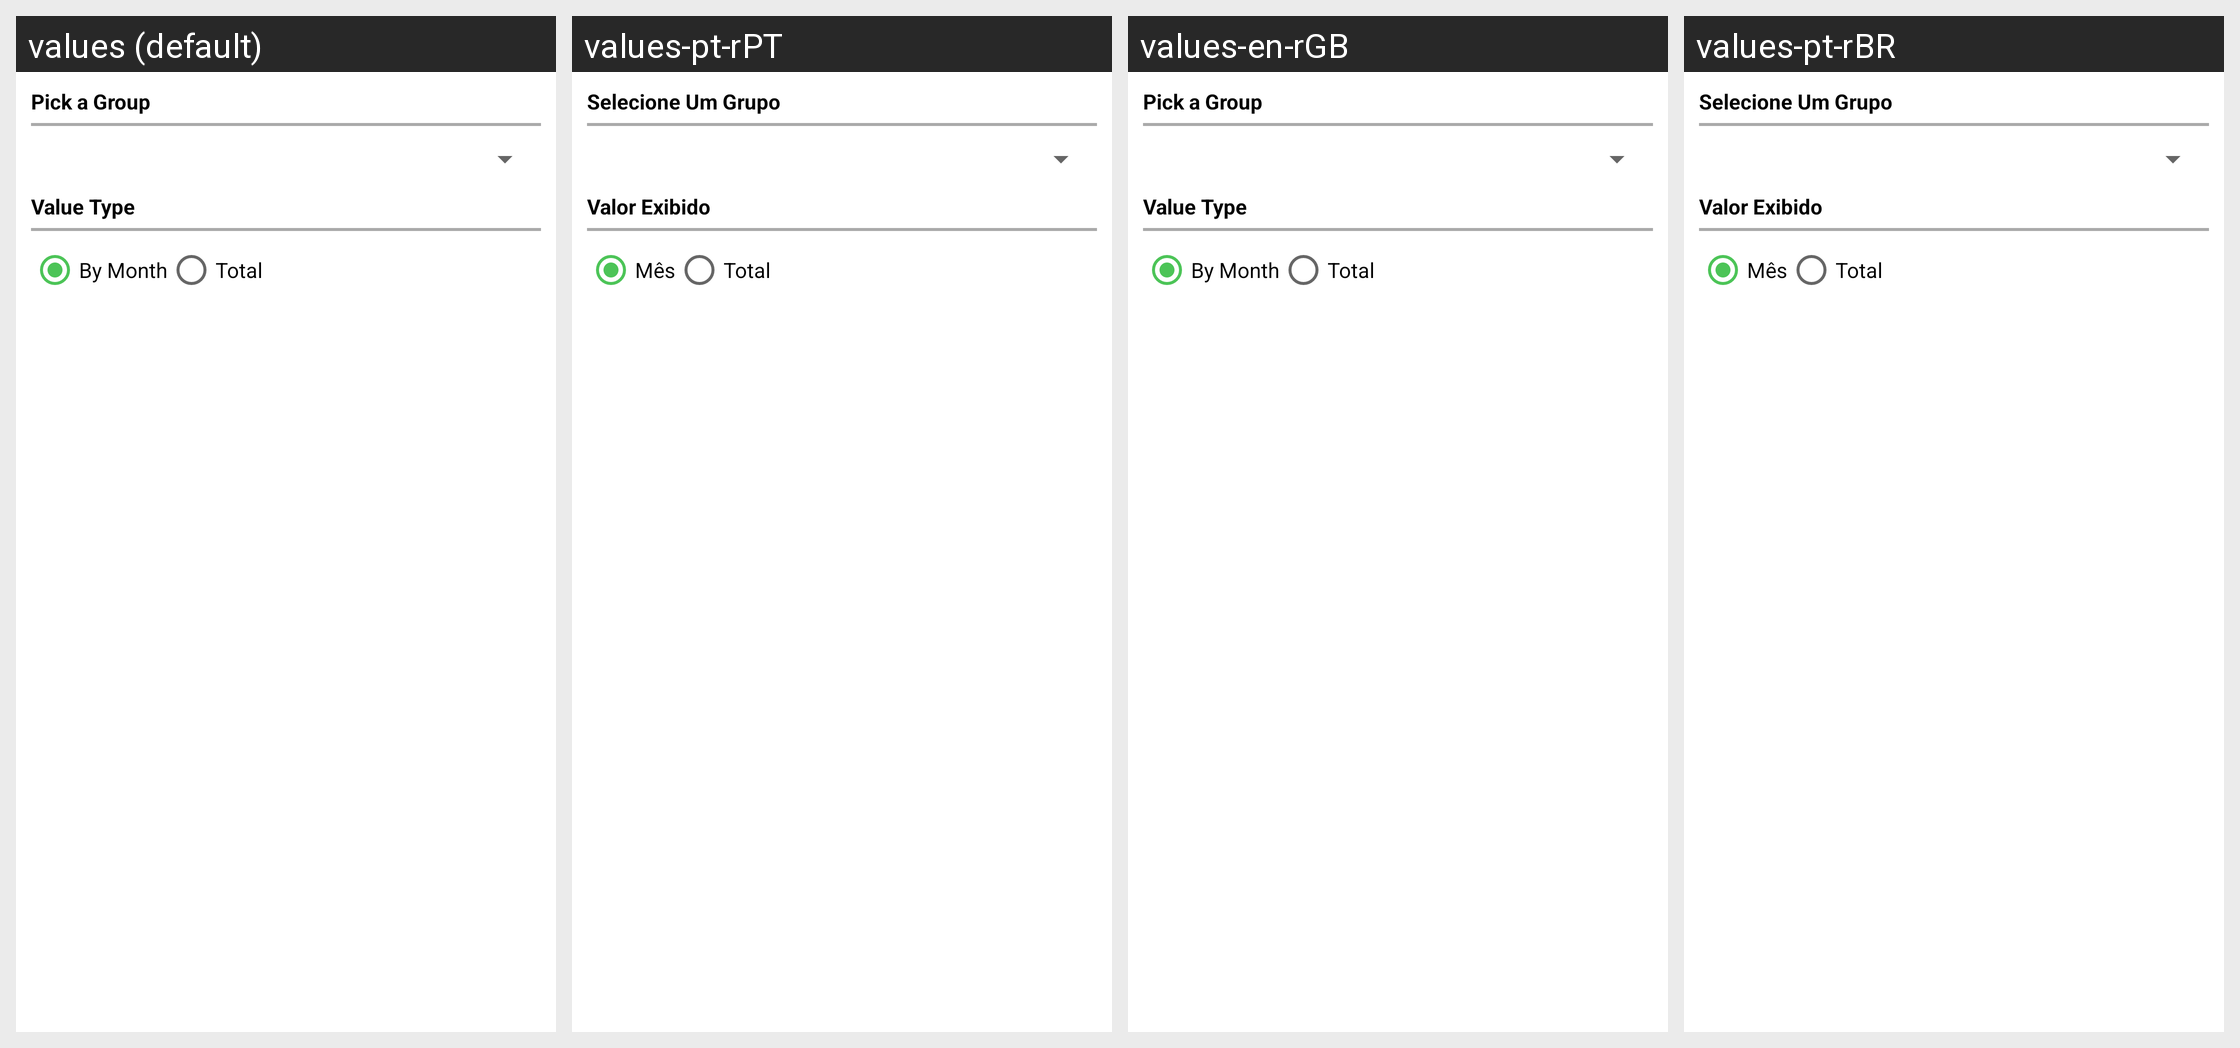

This grid shows one Android layout under several languages. Give, for every string resource on the screen, its name, the default text and each shown locale's text.
Android screen res/layout/widget1_config.xml rendered under 4 locales, left to right: values (default), values-pt-rPT, values-en-rGB, values-pt-rBR. Device: Nexus 5 (rendered at 1080×1920; each locale shown at half size, 540×960, under a caption strip naming it); theme ExpensesTheme.
Other locales in the repository, not shown: values-fr, values-fr-rFR, values-pt.
Strings drawn on this screen, with the default value and each locale's value (text and hints the layout hard-codes, and strings that could not be matched under every locale, appear in the picture but are not listed):

widget1config_l1
  values: Pick a Group
  values-pt-rPT: Selecione Um Grupo  [from values-pt]
  values-en-rGB: Pick a Group  [not translated; the default value is used]
  values-pt-rBR: Selecione Um Grupo  [from values-pt]

widget1config_l2
  values: Value Type
  values-pt-rPT: Valor Exibido  [from values-pt]
  values-en-rGB: Value Type  [not translated; the default value is used]
  values-pt-rBR: Valor Exibido  [from values-pt]

widget1config_l3
  values: By Month
  values-pt-rPT: Mês  [from values-pt]
  values-en-rGB: By Month  [not translated; the default value is used]
  values-pt-rBR: Mês  [from values-pt]

widget1config_l4
  values: Total
  values-pt-rPT: Total  [from values-pt]
  values-en-rGB: Total  [not translated; the default value is used]
  values-pt-rBR: Total  [from values-pt]
